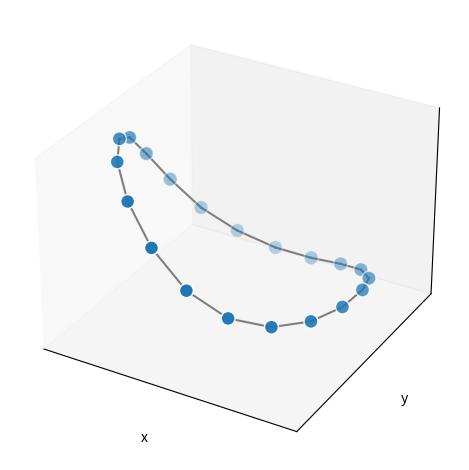

Write the Python code that produced this figure.
"""
================
Basic matplotlib
================

A basic example of 3D Graph visualization using `mpl_toolkits.mplot_3d`.

"""

import networkx as nx
import numpy as np
import matplotlib.pyplot as plt
from mpl_toolkits.mplot3d import Axes3D

# The graph to visualize
G = nx.cycle_graph(20)

# 3d spring layout
pos = nx.spring_layout(G, dim=3, seed=779)
# Extract node and edge positions from the layout
node_xyz = np.array([pos[v] for v in sorted(G)])
edge_xyz = np.array([(pos[u], pos[v]) for u, v in G.edges()])

# Create the 3D figure
fig = plt.figure()
ax = fig.add_subplot(111, projection="3d")

# Plot the nodes - alpha is scaled by "depth" automatically
ax.scatter(*node_xyz.T, s=100, ec="w")

# Plot the edges
for vizedge in edge_xyz:
    ax.plot(*vizedge.T, color="tab:gray")


def _format_axes(ax):
    """Visualization options for the 3D axes."""
    # Turn gridlines off
    ax.grid(False)
    # Suppress tick labels
    for dim in (ax.xaxis, ax.yaxis, ax.zaxis):
        dim.set_ticks([])
    # Set axes labels
    ax.set_xlabel("x")
    ax.set_ylabel("y")
    ax.set_zlabel("z")


_format_axes(ax)
fig.tight_layout()
plt.show()
